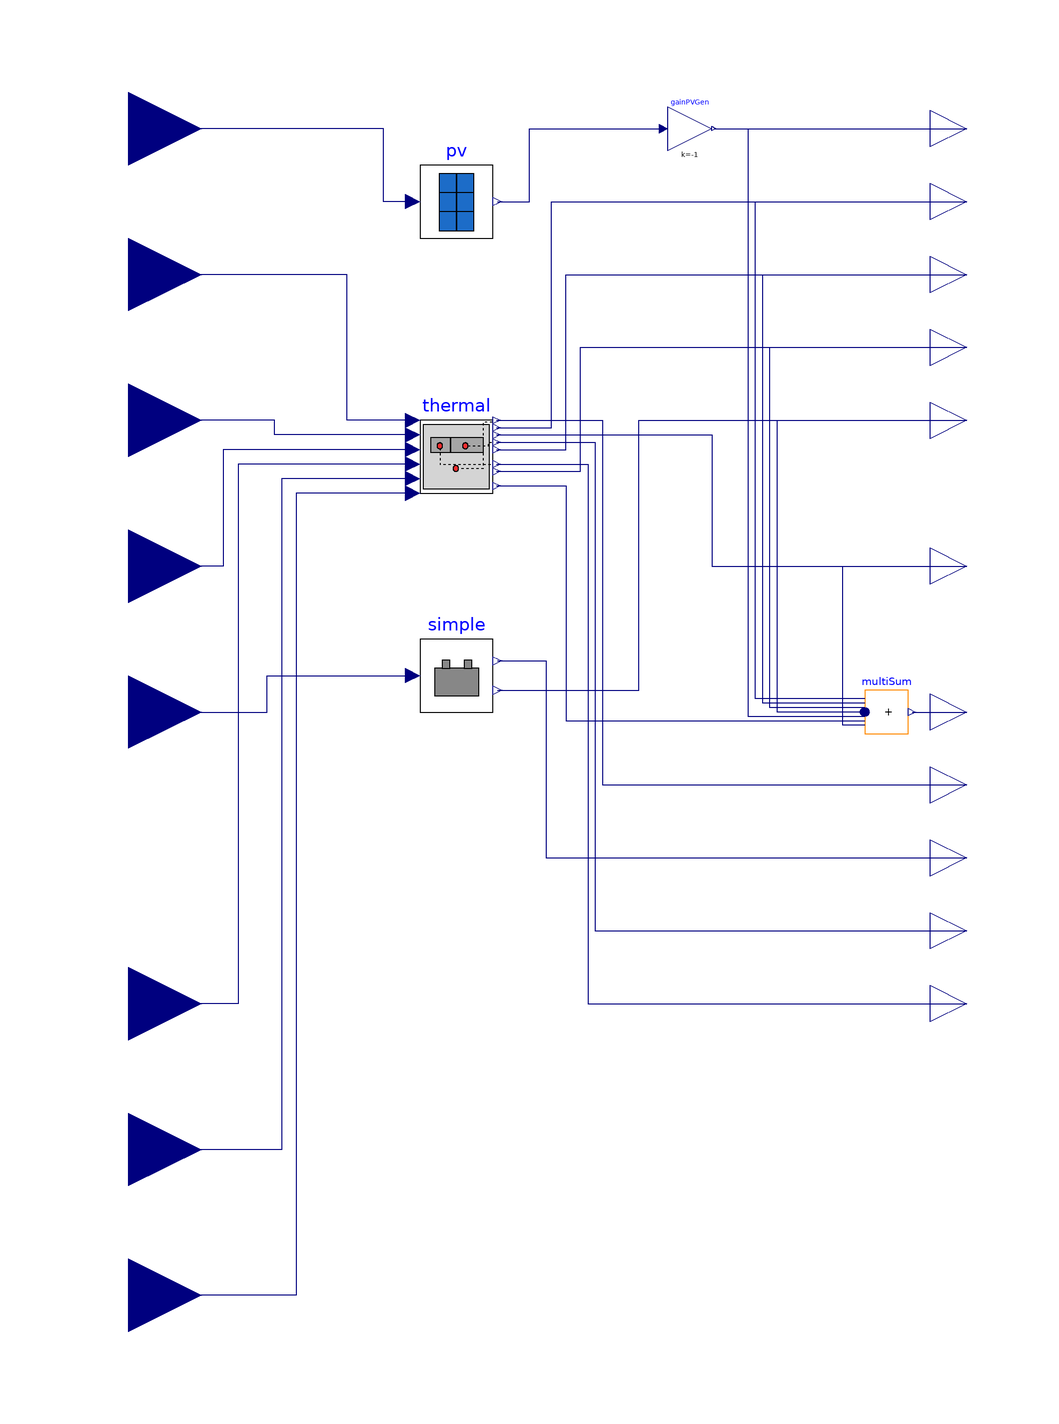

The component connection diagram of the Modelica model below, drawn from its own Placement and Line annotations.

model Whole_Inputs
      extends BaseClasses.Whole_partial(
        pv(A=300),
        thermal(
          Crtu=3e6,
          RTUCoolingCap=34000,
          Rref=0.010,
          Rfre=0.010,
          Cref=1.5e6),
        multiSum(k={0.001,0.001,0.001,0.001,0.001,0.0001,0.0001}));
    Modelica.Blocks.Interfaces.RealInput uHeat "Heating signal input"
      annotation (Placement(transformation(extent={{-140,0},{-100,40}})));
    Modelica.Blocks.Interfaces.RealInput uCool "Cooling signal input"
      annotation (Placement(transformation(extent={{-140,-40},{-100,0}})));
    Modelica.Blocks.Interfaces.RealInput uBattery "Control signal for battery"
        annotation (Placement(transformation(extent={{-140,-80},{-100,-40}})));
    Modelica.Blocks.Interfaces.RealInput uRef
      "Cooling signal input for refrigerator"
      annotation (Placement(transformation(extent={{-140,-160},{-100,-120}})));
    Modelica.Blocks.Interfaces.RealInput uFreDef
        "Defrost signal input for freezer"
      annotation (Placement(transformation(extent={{-140,-200},{-100,-160}})));
    Modelica.Blocks.Interfaces.RealInput uFreCool
      "Cooling signal input for freezer"
      annotation (Placement(transformation(extent={{-140,-240},{-100,-200}})));
    equation
    connect(thermal.uHeat, uHeat) annotation (Line(points={{-42,16},{-80,16},{-80,20},
              {-120,20}},   color={0,0,127}));
    connect(thermal.uCool, uCool) annotation (Line(points={{-42,12},{-94,12},{-94,-20},
              {-120,-20}},    color={0,0,127}));
    connect(thermal.uRef, uRef) annotation (Line(points={{-42,8},{-90,8},{-90,-20},{
              -90,-20},{-90,-140},{-120,-140}},     color={0,0,127}));
    connect(thermal.uFreDef, uFreDef) annotation (Line(points={{-42,4},{-78,4},{-78,
              -180},{-120,-180}},    color={0,0,127}));
    connect(thermal.uFreCool, uFreCool) annotation (Line(points={{-42,0},{-74,0},{-74,
              -220},{-120,-220}},    color={0,0,127}));
      connect(uBattery, simple.u) annotation (Line(points={{-120,-60},{-82,-60},
              {-82,-50},{-42,-50}}, color={0,0,127}));
      annotation (Icon(coordinateSystem(preserveAspectRatio=false), graphics={
              Bitmap(extent={{-90,-110},{92,-4}}, fileName=
                  "modelica://SolarPlus/StoreFigure.png"),
            Text(
              extent={{-250,170},{250,110}},
              textString="%name",
              lineColor={0,0,255})}),                                Diagram(
            coordinateSystem(preserveAspectRatio=false)));
    end Whole_Inputs;